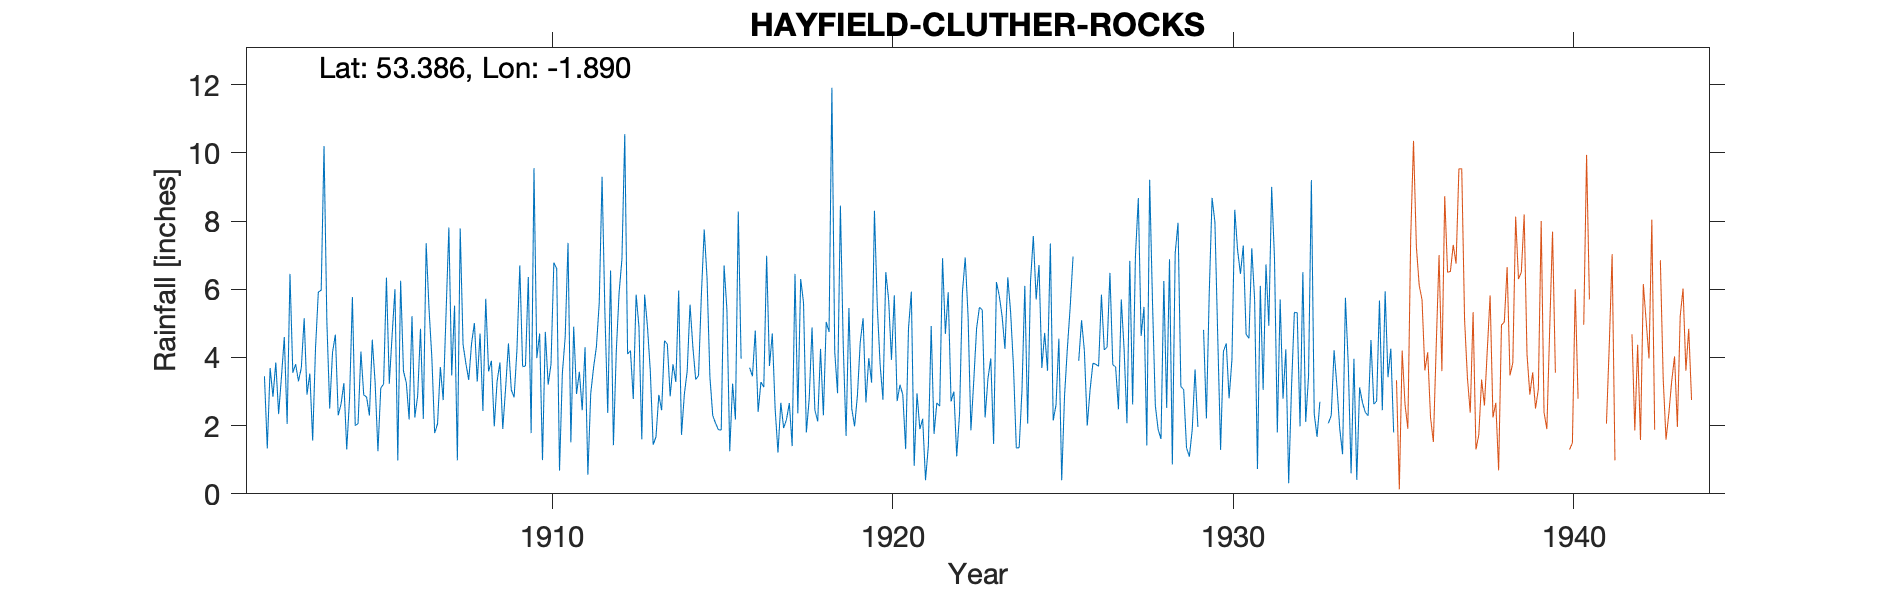

Data behind this chart, as committed beside it:
HAYFIELD-CLUTHER-ROCKS-OLD-SITE, , , , , , , , , , , , , , , , , , , , , , , 
Grid ref, SK074877, Long, -1.89, Lat, 53.39, Elevation, 1830, ft., , , , , , , , , , , , , , , 
Station no, 2643/7/5, , , , , , , , , , , , , , , , , , , , , , 
, 1900, 1901, 1902, 1903, 1904, 1905, 1906, 1907, 1908, 1909, 1910, 1911, 1912, 1913, 1914, 1915, 1916, 1917, 1918, 1919, 1920, 1921, 1922
January, , , 3.45, 3.3, 4.15, 2.84, 6.25, 1.78, 3.34, 1.9, 3.98, 1.51, 5.31, 4.9, 3.8, 6.33, 3.96, 2.49, 2.78, 4.36, 5.51, 5.93, 4.69
February, , , 1.33, 3.7, 4.67, 2.3, 3.6, 2.05, 4.41, 3.1, 4.7, 4.9, 2.37, 1.6, 3.28, 3.44, -999, 1.21, 4.88, 1.7, 3.79, 0.82, 5.91
March, , , 3.69, 5.15, 2.3, 4.52, 3.26, 3.72, 5.01, 4.41, 0.99, 2.93, 6.55, 5.84, 5.96, 2.3, -999, 2.67, 2.46, 5.45, 2.76, 2.95, 2.71
April, , , 2.85, 2.91, 2.63, 3.28, 2.18, 2.75, 3.29, 3.05, 4.75, 3.58, 1.43, 4.9, 1.73, 2.07, 3.7, 1.93, 2.12, 2.5, 6.5, 1.9, 3
May, , , 3.85, 3.53, 3.25, 1.25, 5.21, 5.27, 4.7, 2.83, 3.2, 2.45, 4.15, 3.6, 2.92, 1.88, 3.45, 2.18, 4.25, 1.98, 5.7, 2.2, 1.1
June, , , 2.34, 1.56, 1.3, 3.1, 2.24, 7.81, 2.43, 4.23, 3.8, 4.3, 5.9, 1.44, 3.6, 1.87, 4.79, 2.66, 2.3, 2.89, 3.93, 0.4, 2.36
July, , , 3.43, 4.28, 2.8, 3.22, 2.87, 3.47, 5.72, 6.7, 6.78, 0.56, 6.88, 1.67, 5.55, 6.7, 2.4, 1.4, 5.04, 4.45, 5.82, 1.4, 5.91
August, , , 4.6, 5.92, 5.77, 6.34, 4.84, 5.52, 3.59, 3.73, 6.6, 2.94, 10.55, 2.9, 4.31, 5.4, 3.28, 6.45, 4.75, 5.15, 2.72, 4.92, 6.93
September, , , 2.05, 5.97, 2, 3.23, 2.2, 0.98, 3.9, 3.75, 0.68, 3.7, 4.1, 2.45, 3.35, 1.25, 3.13, 2.36, 11.91, 2.68, 3.2, 1.76, 5.21
October, , , 6.45, 10.2, 2.06, 4.65, 7.35, 7.78, 1.98, 6.36, 3.53, 4.31, 4.2, 4.49, 3.47, 3.23, 6.98, 6.3, 4.17, 3.98, 2.9, 2.67, 1.86
November, , , 3.55, 5.05, 4.17, 6, 5.43, 4.38, 3.3, 1.78, 4.6, 5.6, 2.78, 4.39, 5.83, 2.18, 3.75, 5.61, 2.95, 3.26, 1.31, 2.57, 3.31
December, , , 3.8, 2.5, 2.9, 0.98, 4, 3.82, 3.85, 9.55, 7.36, 9.3, 5.84, 2.86, 7.75, 8.28, 4.7, 1.8, 8.45, 8.3, 4.85, 6.91, 4.85
Total, , , 41.39, 54.07, 38, 41.71, 49.43, 49.33, 45.52, 51.39, 50.97, 46.08, 60.06, 41.04, 51.55, 44.93, 49.14, 37.06, 56.06, 46.7, 48.99, 34.43, 47.84
NGR is Cluther Rocks at the the stated a…, , , , , , , , , , , , , , , , , , , , , , , 
Dec 1929, gauge read 2 Jan; Oct 1930 gau…, , , , , , , , , , , , , , , , , , , , , , , 
